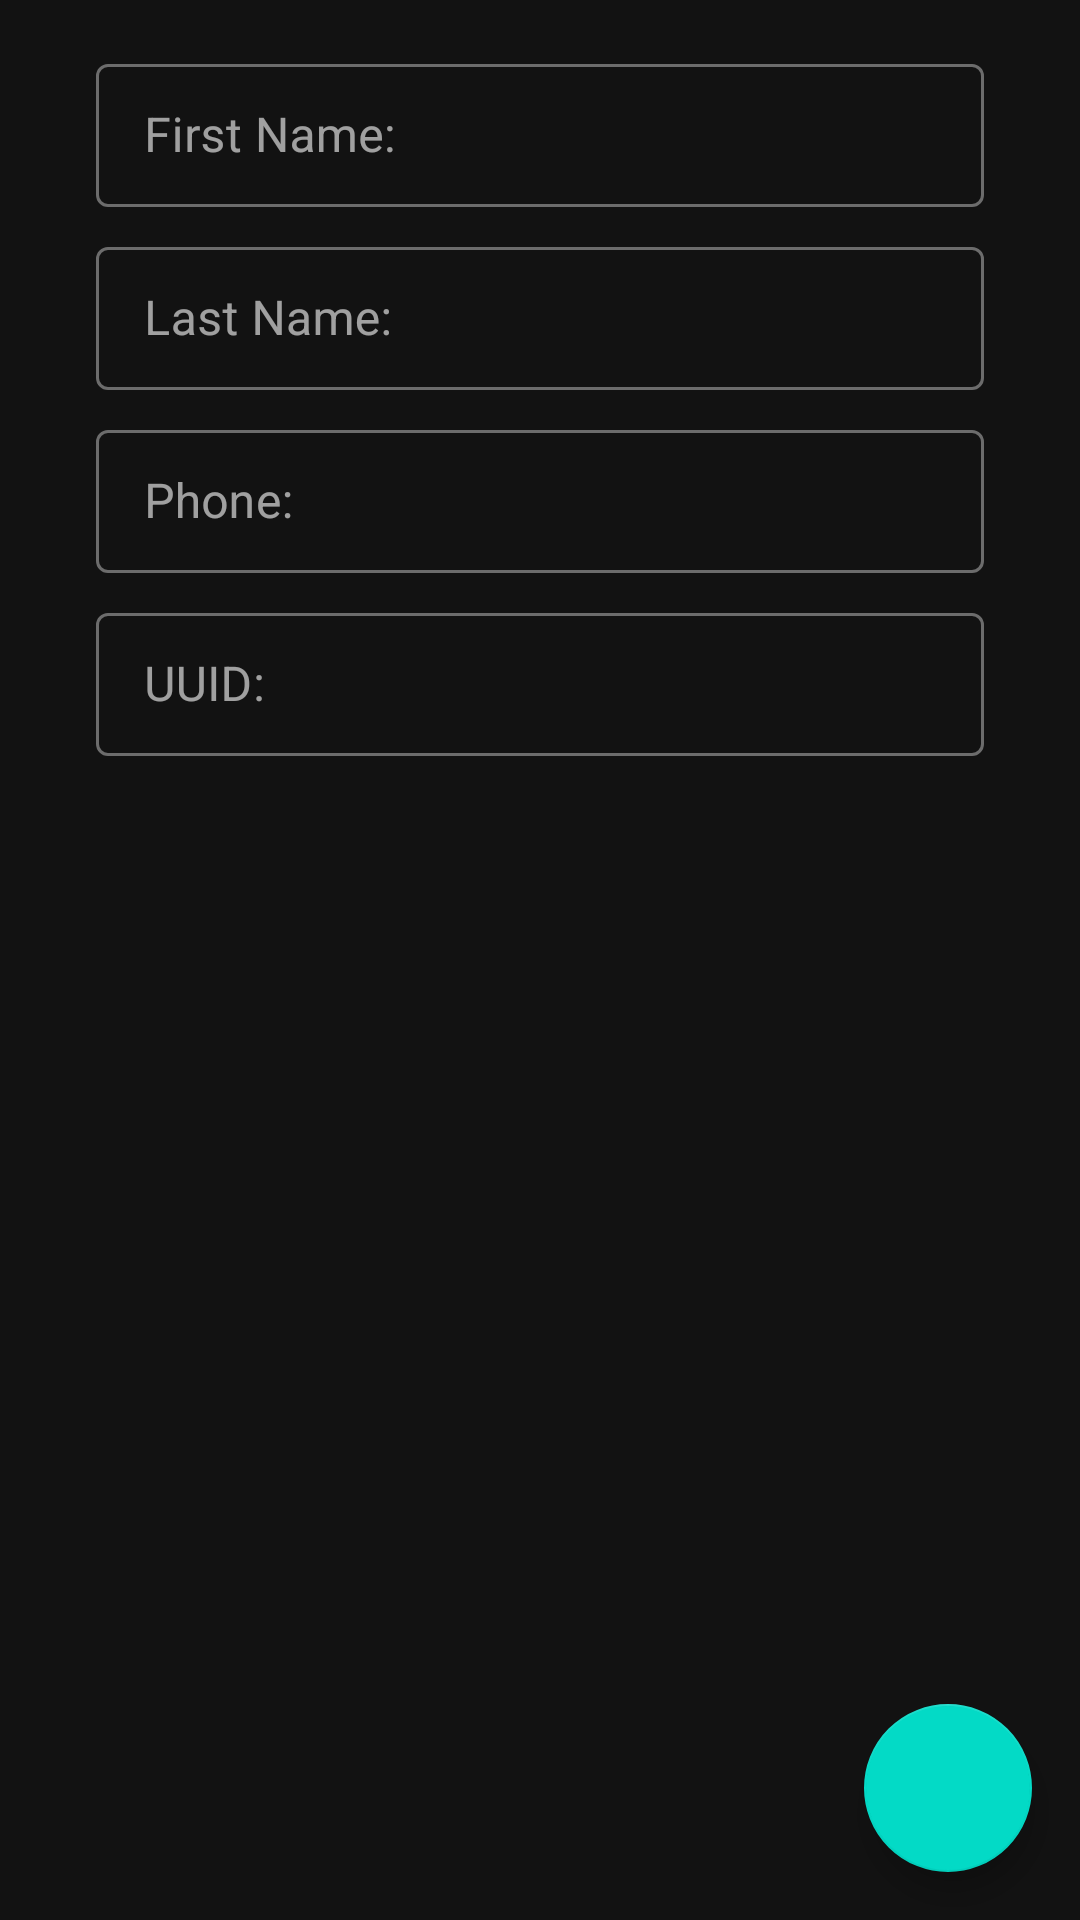

Write the Android layout XML for this screen, with the resource values it uses.
<!-- AndroidManifest.xml: application theme AppTheme -->
<!-- res/layout/fragment_user_modify.xml -->
<?xml version="1.0" encoding="utf-8"?>
<androidx.constraintlayout.widget.ConstraintLayout xmlns:android="http://schemas.android.com/apk/res/android"
    xmlns:app="http://schemas.android.com/apk/res-auto"
    xmlns:tools="http://schemas.android.com/tools"
    android:layout_width="match_parent"
    android:layout_height="match_parent"
    android:orientation="vertical"
    tools:context=".UserModifyFragment">

    <com.google.android.material.textfield.TextInputLayout
        android:id="@+id/textInputLayout3"
        style="@style/AppTheme.TextInputLayout.UserModifyTextInputLayout"
        android:layout_marginStart="32dp"
        android:layout_marginTop="16dp"
        android:layout_marginEnd="32dp"
        android:hint="@string/first_name"
        app:endIconMode="clear_text"
        app:layout_constraintEnd_toEndOf="parent"
        app:layout_constraintStart_toStartOf="parent"
        app:layout_constraintTop_toTopOf="parent">

        <com.google.android.material.textfield.TextInputEditText
            android:id="@+id/user_modify_user_first_name"
            android:layout_width="match_parent"
            android:layout_height="wrap_content" />

    </com.google.android.material.textfield.TextInputLayout>

    <com.google.android.material.textfield.TextInputLayout
        android:id="@+id/textInputLayout2"
        style="@style/AppTheme.TextInputLayout.UserModifyTextInputLayout"
        android:layout_marginTop="8dp"
        android:hint="@string/last_name"
        app:endIconMode="clear_text"
        app:layout_constraintEnd_toEndOf="@+id/textInputLayout3"
        app:layout_constraintStart_toStartOf="@+id/textInputLayout3"
        app:layout_constraintTop_toBottomOf="@+id/textInputLayout3">

        <com.google.android.material.textfield.TextInputEditText
            android:id="@+id/user_modify_user_last_name"
            android:layout_width="match_parent"
            android:layout_height="wrap_content" />

    </com.google.android.material.textfield.TextInputLayout>

    <com.google.android.material.textfield.TextInputLayout
        android:id="@+id/textInputLayout"
        style="@style/AppTheme.TextInputLayout.UserModifyTextInputLayout"
        android:layout_marginTop="8dp"
        android:hint="@string/phone"
        app:endIconMode="clear_text"
        app:layout_constraintEnd_toEndOf="@+id/textInputLayout2"
        app:layout_constraintStart_toStartOf="@+id/textInputLayout2"
        app:layout_constraintTop_toBottomOf="@+id/textInputLayout2">

        <com.google.android.material.textfield.TextInputEditText
            android:id="@+id/user_modify_user_phone"
            android:layout_width="match_parent"
            android:layout_height="wrap_content" />

    </com.google.android.material.textfield.TextInputLayout>

    <com.google.android.material.textfield.TextInputLayout
        android:id="@+id/uuidTextInputLayout"
        style="@style/AppTheme.TextInputLayout.UserModifyTextInputLayout"
        android:layout_marginTop="8dp"
        android:hint="@string/uuid"
        app:endIconMode="clear_text"
        app:layout_constraintEnd_toEndOf="@+id/textInputLayout"
        app:layout_constraintStart_toStartOf="@+id/textInputLayout"
        app:layout_constraintTop_toBottomOf="@+id/textInputLayout">

        <com.google.android.material.textfield.TextInputEditText
            android:id="@+id/user_modify_user_uuid"
            android:layout_width="match_parent"
            android:layout_height="wrap_content" />

    </com.google.android.material.textfield.TextInputLayout>

    <com.google.android.material.floatingactionbutton.FloatingActionButton
        android:id="@+id/modify_done_fab"
        android:layout_width="wrap_content"
        android:layout_height="wrap_content"
        android:layout_margin="@dimen/fab_margin"
        android:layout_marginEnd="16dp"
        android:layout_marginBottom="16dp"
        app:layout_constraintBottom_toBottomOf="parent"
        app:layout_constraintEnd_toEndOf="parent"
        app:srcCompat="@drawable/ic_done_black_24dp" />


</androidx.constraintlayout.widget.ConstraintLayout>
<!-- resources referenced by this layout -->
<resources>
  <string name="first_name">First Name:</string>
  <string name="last_name">Last Name:</string>
  <string name="phone">Phone:</string>
  <string name="uuid">UUID:</string>
  <style name="AppTheme.TextInputLayout.UserModifyTextInputLayout" parent="Widget.MaterialComponents.TextInputLayout.OutlinedBox.Dense">
          <item name="android:layout_width">0dp</item>
          <item name="android:layout_weight">1</item>
          <item name="android:layout_height">wrap_content</item>
      </style>
  <style name="AppTheme" parent="Theme.MaterialComponents">
          
          <item name="colorPrimary">@color/colorPrimary</item>
          <item name="colorPrimaryVariant">@color/colorPrimaryVariant</item>
          <item name="colorSecondary">@color/colorSecondary</item>
          <item name="colorSurface">@color/colorSurface</item>
          <item name="colorError">#CF6679</item>
          <item name="colorOnError">#000000</item>
      </style>
  <color name="colorPrimary">#BB86FC</color>
  <color name="colorPrimaryVariant">#3700B3</color>
  <color name="colorSecondary">#03DAC6</color>
  <color name="colorSurface">#121212</color>
</resources>
